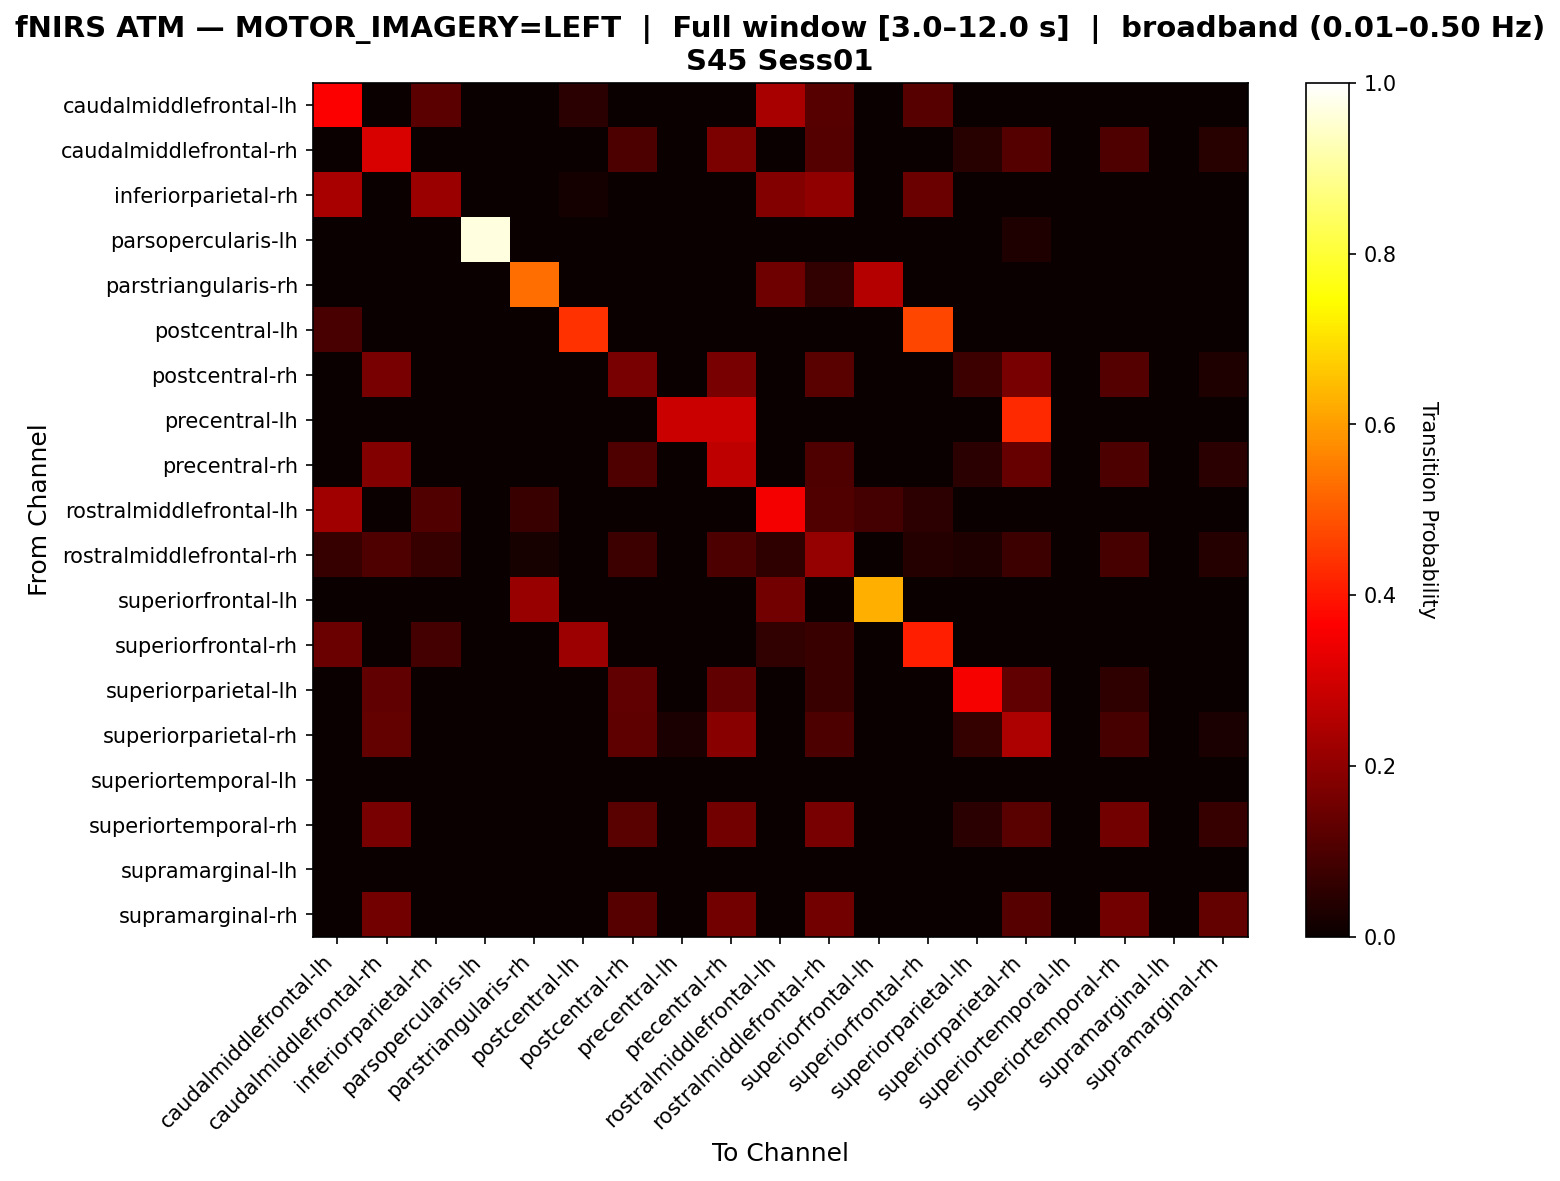

Source data for this figure (header and first rows):
, caudalmiddlefrontal-lh, caudalmiddlefrontal-rh, inferiorparietal-rh, parsopercularis-lh, parstriangularis-rh, postcentral-lh, postcentral-rh, precentral-lh, precentral-rh, rostralmiddlefrontal-lh, rostralmiddlefrontal-rh, superiorfrontal-lh, superiorfrontal-rh, superiorparietal-lh, superiorparietal-rh, superiortemporal-lh, superiortemporal-rh, supramarginal-lh, supramarginal-rh
caudalmiddlefrontal-lh, 0.3619, 0.0, 0.1238, 0.0, 0.0, 0.04762, 0.0, 0.0, 0.0, 0.2381, 0.1143, 0.0, 0.1143, 0.0, 0.0, 0.0, 0.0, 0.0, 0.0
caudalmiddlefrontal-rh, 0.0, 0.3092, 0.0, 0.0, 0.0, 0.0, 0.09868, 0.0, 0.1711, 0.0, 0.1118, 0.0, 0.0, 0.04605, 0.1118, 0.0, 0.1053, 0.0, 0.04605
inferiorparietal-rh, 0.2364, 0.0, 0.2182, 0.0, 0.0, 0.01818, 0.0, 0.0, 0.0, 0.1818, 0.2, 0.0, 0.1455, 0.0, 0.0, 0.0, 0.0, 0.0, 0.0
parsopercularis-lh, 0.0, 0.0, 0.0, 0.9667, 0.0, 0.0, 0.0, 0.0, 0.0, 0.0, 0.0, 0.0, 0.0, 0.0, 0.03333, 0.0, 0.0, 0.0, 0.0
parstriangularis-rh, 0.0, 0.0, 0.0, 0.0, 0.5303, 0.0, 0.0, 0.0, 0.0, 0.1515, 0.06061, 0.2576, 0.0, 0.0, 0.0, 0.0, 0.0, 0.0, 0.0
postcentral-lh, 0.09375, 0.0, 0.0, 0.0, 0.0, 0.4375, 0.0, 0.0, 0.0, 0.0, 0.0, 0.0, 0.4688, 0.0, 0.0, 0.0, 0.0, 0.0, 0.0
postcentral-rh, 0.0, 0.1648, 0.0, 0.0, 0.0, 0.0, 0.1648, 0.0, 0.1648, 0.0, 0.1209, 0.0, 0.0, 0.07692, 0.1648, 0.0, 0.1099, 0.0, 0.03297
precentral-lh, 0.0, 0.0, 0.0, 0.0, 0.0, 0.0, 0.0, 0.2857, 0.2857, 0.0, 0.0, 0.0, 0.0, 0.0, 0.4286, 0.0, 0.0, 0.0, 0.0
precentral-rh, 0.0, 0.1818, 0.0, 0.0, 0.0, 0.0, 0.1049, 0.0, 0.2727, 0.0, 0.1049, 0.0, 0.0, 0.04895, 0.1399, 0.0, 0.0979, 0.0, 0.04895
rostralmiddlefrontal-lh, 0.2232, 0.0, 0.1071, 0.0, 0.07143, 0.0, 0.0, 0.0, 0.0, 0.3482, 0.1071, 0.08929, 0.05357, 0.0, 0.0, 0.0, 0.0, 0.0, 0.0
rostralmiddlefrontal-rh, 0.07018, 0.1053, 0.07018, 0.0, 0.02339, 0.0, 0.07602, 0.0, 0.09942, 0.05848, 0.2105, 0.0, 0.04094, 0.03509, 0.07602, 0.0, 0.09357, 0.0, 0.04094
superiorfrontal-lh, 0.0, 0.0, 0.0, 0.0, 0.2143, 0.0, 0.0, 0.0, 0.0, 0.1571, 0.0, 0.6286, 0.0, 0.0, 0.0, 0.0, 0.0, 0.0, 0.0
superiorfrontal-rh, 0.1471, 0.0, 0.08824, 0.0, 0.0, 0.2206, 0.0, 0.0, 0.0, 0.05882, 0.07353, 0.0, 0.4118, 0.0, 0.0, 0.0, 0.0, 0.0, 0.0
superiorparietal-lh, 0.0, 0.1296, 0.0, 0.0, 0.0, 0.0, 0.1296, 0.0, 0.1296, 0.0, 0.07407, 0.0, 0.0, 0.3519, 0.1296, 0.0, 0.05556, 0.0, 0.0
superiorparietal-rh, 0.0, 0.1351, 0.0, 0.0, 0.0, 0.0, 0.1261, 0.02703, 0.1892, 0.0, 0.0991, 0.0, 0.0, 0.06306, 0.2432, 0.0, 0.09009, 0.0, 0.02703
superiortemporal-lh, 0.0, 0.0, 0.0, 0.0, 0.0, 0.0, 0.0, 0.0, 0.0, 0.0, 0.0, 0.0, 0.0, 0.0, 0.0, 0.0, 0.0, 0.0, 0.0
superiortemporal-rh, 0.0, 0.1667, 0.0, 0.0, 0.0, 0.0, 0.1176, 0.0, 0.1569, 0.0, 0.1667, 0.0, 0.0, 0.04902, 0.1176, 0.0, 0.1569, 0.0, 0.06863
supramarginal-lh, 0.0, 0.0, 0.0, 0.0, 0.0, 0.0, 0.0, 0.0, 0.0, 0.0, 0.0, 0.0, 0.0, 0.0, 0.0, 0.0, 0.0, 0.0, 0.0
supramarginal-rh, 0.0, 0.1591, 0.0, 0.0, 0.0, 0.0, 0.1136, 0.0, 0.1591, 0.0, 0.1591, 0.0, 0.0, 0.0, 0.1136, 0.0, 0.1591, 0.0, 0.1364
